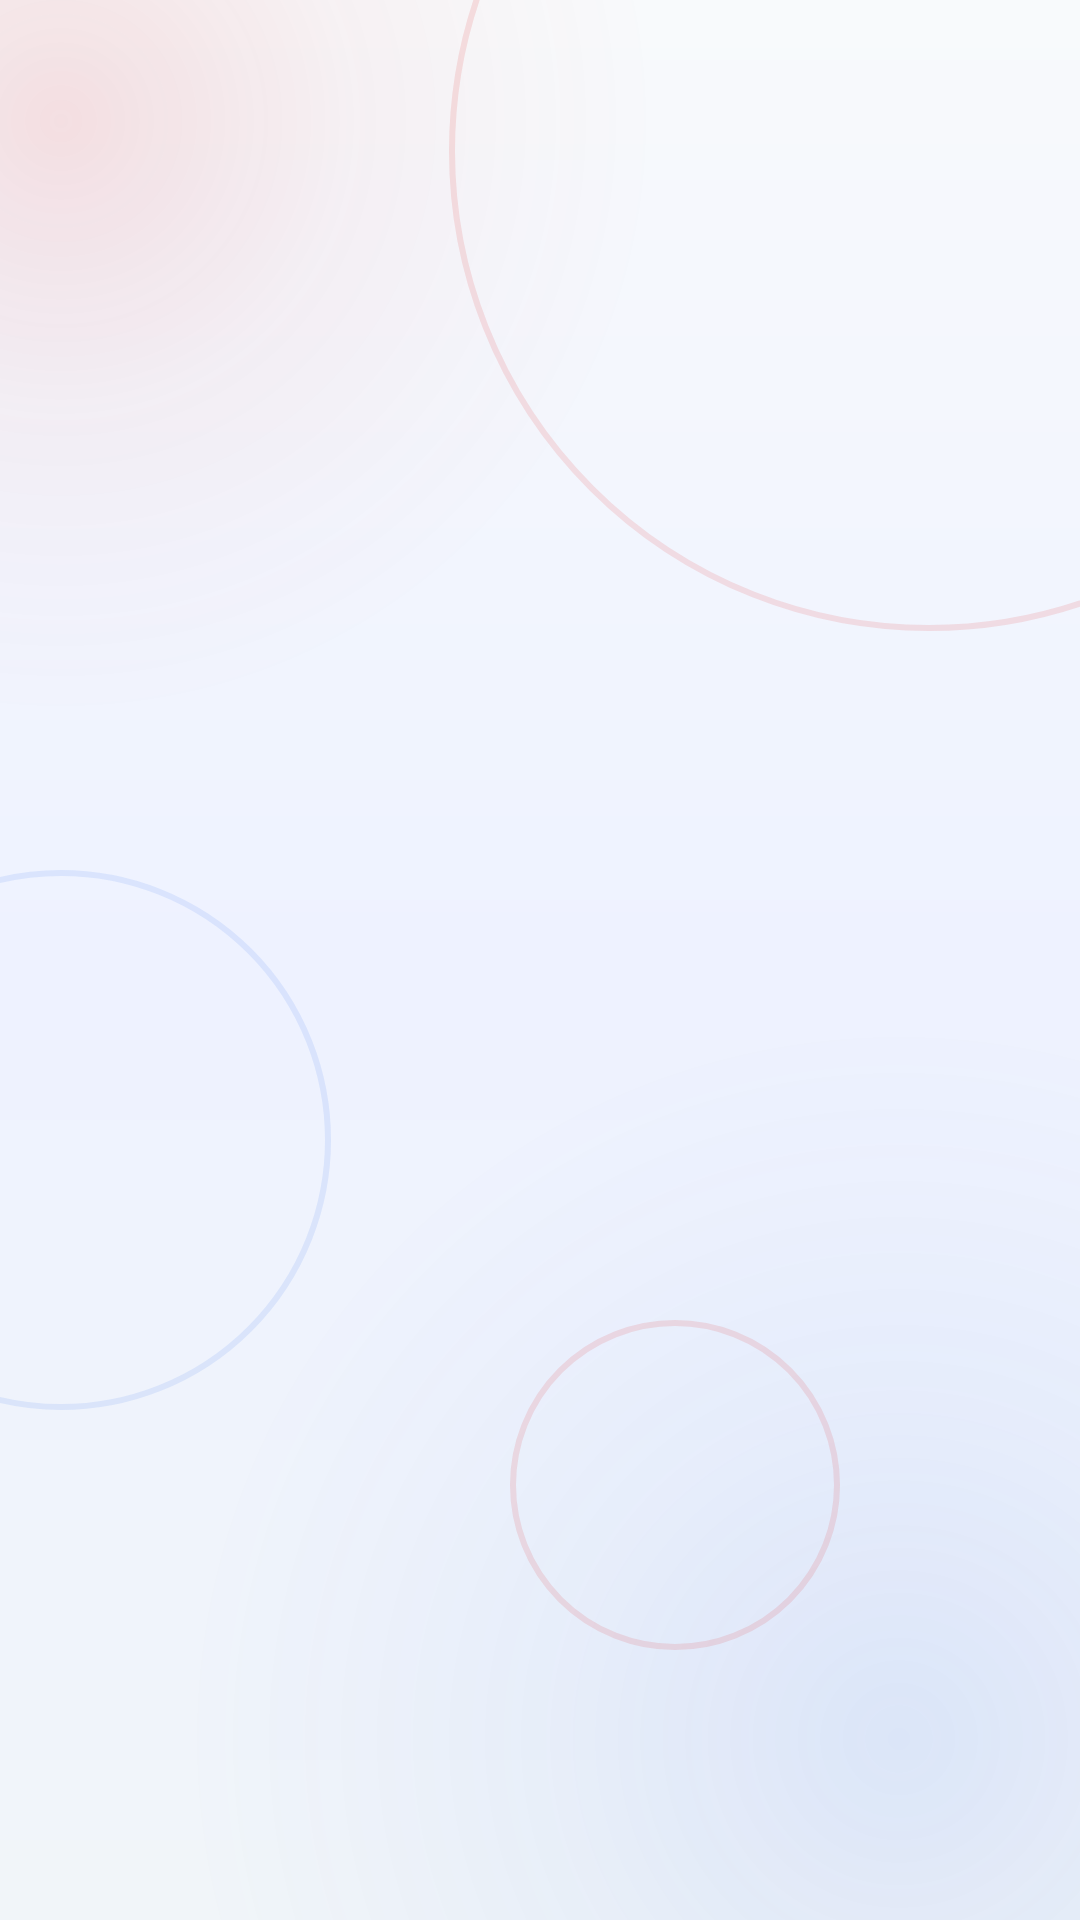

Layout XML and referenced resources for this Android screen:
<!-- AndroidManifest.xml: application theme Theme.App.Starting -->
<!-- res/layout/fragment_welcome.xml -->
<?xml version="1.0" encoding="utf-8"?>
<FrameLayout xmlns:android="http://schemas.android.com/apk/res/android"
    xmlns:app="http://schemas.android.com/apk/res-auto"
    android:layout_width="match_parent"
    android:layout_height="match_parent"
    android:background="@drawable/bg_app_gradient">

    <View
        android:id="@+id/orb_red"
        android:layout_width="400dp"
        android:layout_height="400dp"
        android:layout_marginStart="-180dp"
        android:layout_marginTop="-160dp"
        android:background="@drawable/orb_red" />

    <View
        android:id="@+id/orb_blue"
        android:layout_width="480dp"
        android:layout_height="480dp"
        android:layout_gravity="bottom|end"
        android:layout_marginEnd="-180dp"
        android:layout_marginBottom="-180dp"
        android:background="@drawable/orb_blue" />

    <View
        android:id="@+id/ring_1"
        android:layout_width="320dp"
        android:layout_height="320dp"
        android:layout_gravity="top|end"
        android:layout_marginTop="-110dp"
        android:layout_marginEnd="-110dp"
        android:background="@drawable/ring_red_faint" />

    <View
        android:id="@+id/ring_2"
        android:layout_width="180dp"
        android:layout_height="180dp"
        android:layout_gravity="center_vertical|start"
        android:layout_marginTop="60dp"
        android:layout_marginStart="-70dp"
        android:background="@drawable/ring_blue_faint" />

    <View
        android:id="@+id/ring_3"
        android:layout_width="110dp"
        android:layout_height="110dp"
        android:layout_gravity="bottom|end"
        android:layout_marginEnd="80dp"
        android:layout_marginBottom="90dp"
        android:background="@drawable/ring_red_faint" />

    <ScrollView
        android:layout_width="match_parent"
        android:layout_height="match_parent"
        android:scrollbars="none"
        android:fillViewport="true"
        android:overScrollMode="never">

        <LinearLayout
            android:layout_width="match_parent"
            android:layout_height="match_parent"
            android:orientation="vertical"
            android:gravity="center"
            android:paddingStart="28dp"
            android:paddingEnd="28dp"
            android:paddingTop="32dp"
            android:paddingBottom="32dp">

            <TextView
                android:id="@+id/tv_status_badge"
                android:layout_width="wrap_content"
                android:layout_height="wrap_content"
                android:text="● PLATFORM LIVE · CONNECT NOW"
                android:textSize="11sp"
                android:textColor="@color/text_secondary"
                android:letterSpacing="0.07"
                android:paddingStart="16dp"
                android:paddingEnd="16dp"
                android:paddingTop="8dp"
                android:paddingBottom="8dp"
                android:background="@drawable/bg_status_badge"
                android:layout_marginBottom="24dp"
                android:alpha="0" />

            <TextView
                android:id="@+id/tv_drop"
                android:layout_width="wrap_content"
                android:layout_height="wrap_content"
                android:text="🩸"
                android:textSize="68sp"
                android:layout_marginBottom="20dp"
                android:alpha="0" />

            <LinearLayout
                android:id="@+id/ll_wordmark"
                android:layout_width="wrap_content"
                android:layout_height="wrap_content"
                android:orientation="horizontal"
                android:layout_marginBottom="8dp"
                android:alpha="0">

                <com.bloodbound.app.core.ui.GradientTextView
                    android:id="@+id/tv_blood"
                    android:layout_width="wrap_content"
                    android:layout_height="wrap_content"
                    android:text="Blood"
                    android:textSize="52sp"
                    android:textStyle="bold"
                    android:letterSpacing="-0.04" />

                <com.bloodbound.app.core.ui.GradientTextView
                    android:id="@+id/tv_bound"
                    android:layout_width="wrap_content"
                    android:layout_height="wrap_content"
                    android:text="Bound"
                    android:textSize="52sp"
                    android:textStyle="bold"
                    android:letterSpacing="-0.04" />

            </LinearLayout>

            <TextView
                android:id="@+id/tv_subtitle"
                android:layout_width="wrap_content"
                android:layout_height="wrap_content"
                android:text="BLOOD DONATION PLATFORM"
                android:textSize="11sp"
                android:textStyle="bold"
                android:textColor="@color/text_muted"
                android:letterSpacing="0.18"
                android:layout_marginBottom="16dp"
                android:alpha="0" />

            <View
                android:id="@+id/view_divider"
                android:layout_width="72dp"
                android:layout_height="3dp"
                android:background="@drawable/bg_divider_gradient"
                android:layout_marginBottom="20dp"
                android:alpha="0" />

            <TextView
                android:id="@+id/tv_tagline"
                android:layout_width="wrap_content"
                android:layout_height="wrap_content"
                android:text="A life-saving bridge connecting blood donors and requesters with patients in urgent need."
                android:textSize="16sp"
                android:textColor="@color/text_primary"
                android:gravity="center"
                android:lineSpacingMultiplier="1.3"
                android:layout_marginBottom="24dp"
                android:maxWidth="360dp"
                android:alpha="0" />

            <LinearLayout
                android:id="@+id/ll_pills"
                android:layout_width="wrap_content"
                android:layout_height="wrap_content"
                android:orientation="horizontal"
                android:layout_marginBottom="24dp"
                android:alpha="0">

                <TextView
                    android:layout_width="wrap_content"
                    android:layout_height="wrap_content"
                    android:text="💉 Donors"
                    android:textSize="12sp"
                    android:textColor="@color/text_primary"
                    android:paddingStart="16dp"
                    android:paddingEnd="16dp"
                    android:paddingTop="8dp"
                    android:paddingBottom="8dp"
                    android:background="@drawable/bg_pill_outlined"
                    android:layout_marginEnd="8dp" />

                <TextView
                    android:layout_width="wrap_content"
                    android:layout_height="wrap_content"
                    android:text="🏥 Requesters"
                    android:textSize="12sp"
                    android:textColor="@color/text_primary"
                    android:paddingStart="16dp"
                    android:paddingEnd="16dp"
                    android:paddingTop="8dp"
                    android:paddingBottom="8dp"
                    android:background="@drawable/bg_pill_outlined"
                    android:layout_marginEnd="8dp" />

                <TextView
                    android:layout_width="wrap_content"
                    android:layout_height="wrap_content"
                    android:text="⚡ Real-time"
                    android:textSize="12sp"
                    android:textColor="@color/text_primary"
                    android:paddingStart="16dp"
                    android:paddingEnd="16dp"
                    android:paddingTop="8dp"
                    android:paddingBottom="8dp"
                    android:background="@drawable/bg_pill_outlined" />

            </LinearLayout>

            <LinearLayout
                android:id="@+id/ll_buttons"
                android:layout_width="match_parent"
                android:layout_height="wrap_content"
                android:orientation="vertical"
                android:layout_marginBottom="24dp"
                android:alpha="0">

                <androidx.appcompat.widget.AppCompatButton
                    android:id="@+id/btn_login"
                    android:layout_width="match_parent"
                    android:layout_height="52dp"
                    android:text="Login to Portal →"
                    android:textAllCaps="false"
                    android:textSize="15sp"
                    android:textStyle="bold"
                    android:textColor="#FFFFFF"
                    android:background="@drawable/bg_btn_login"
                    android:layout_marginBottom="12dp"
                    android:stateListAnimator="@null" />

                <com.google.android.material.button.MaterialButton
                    android:id="@+id/btn_register"
                    android:layout_width="match_parent"
                    android:layout_height="52dp"
                    android:text="Donor or Requester?"
                    android:textAllCaps="false"
                    android:textSize="15sp"
                    android:textStyle="bold"
                    android:textColor="#D32F2F"
                    android:backgroundTint="#FAFFFFFF"
                    app:strokeColor="#D32F2F"
                    app:strokeWidth="0.5dp"
                    app:cornerRadius="8dp"
                    android:stateListAnimator="@null" />

            </LinearLayout>

            <LinearLayout
                android:id="@+id/ll_trust"
                android:layout_width="wrap_content"
                android:layout_height="wrap_content"
                android:orientation="horizontal"
                android:gravity="center_vertical"
                android:alpha="0">

                <TextView
                    android:layout_width="wrap_content"
                    android:layout_height="wrap_content"
                    android:text="🔒 Secure"
                    android:textSize="11sp"
                    android:textColor="@color/text_muted" />

                <TextView
                    android:layout_width="wrap_content"
                    android:layout_height="wrap_content"
                    android:text=" · "
                    android:textSize="11sp"
                    android:textColor="@color/text_muted"
                    android:layout_marginStart="8dp"
                    android:layout_marginEnd="8dp" />

                <TextView
                    android:layout_width="wrap_content"
                    android:layout_height="wrap_content"
                    android:text="🕵️ Private"
                    android:textSize="11sp"
                    android:textColor="@color/text_muted" />

                <TextView
                    android:layout_width="wrap_content"
                    android:layout_height="wrap_content"
                    android:text=" · "
                    android:textSize="11sp"
                    android:textColor="@color/text_muted"
                    android:layout_marginStart="8dp"
                    android:layout_marginEnd="8dp" />

                <TextView
                    android:layout_width="wrap_content"
                    android:layout_height="wrap_content"
                    android:text="💚 Free"
                    android:textSize="11sp"
                    android:textColor="@color/text_muted" />

            </LinearLayout>

        </LinearLayout>
    </ScrollView>
</FrameLayout>
<!-- resources referenced by this layout -->
<resources>
  <color name="text_muted">#94A3B8</color>
  <color name="text_primary">#0F172A</color>
  <color name="text_secondary">#64748B</color>
  <!-- drawable bg_app_gradient (drawable) -->
  <?xml version="1.0" encoding="utf-8"?>
  <shape xmlns:android="http://schemas.android.com/apk/res/android">
      <gradient
          android:type="linear"
          android:angle="145"
          android:startColor="#F8FAFC"
          android:centerColor="#EEF2FF"
          android:endColor="#F1F5F9" />
  </shape>
  <!-- drawable bg_btn_login (drawable) -->
  <?xml version="1.0" encoding="utf-8"?>
  <shape xmlns:android="http://schemas.android.com/apk/res/android"
      android:shape="rectangle">
  
      <gradient
          android:type="linear"
          android:angle="135"
          android:startColor="#1D4ED8"
          android:endColor="#1E3A8A" />
  
      <corners android:radius="12dp" />
  
  </shape>
  <!-- drawable bg_divider_gradient (drawable) -->
  <?xml version="1.0" encoding="utf-8"?>
  <shape xmlns:android="http://schemas.android.com/apk/res/android">
      <corners android:radius="2dp" />
      <gradient
          android:type="linear"
          android:angle="0"
          android:startColor="#72DC2626"
          android:centerColor="#722563EB"
          android:endColor="#00FFFFFF" />
  </shape>
  <!-- drawable bg_pill_outlined (drawable) -->
  <?xml version="1.0" encoding="utf-8"?>
  <shape xmlns:android="http://schemas.android.com/apk/res/android"
      android:shape="rectangle">
  
      <solid android:color="#FFFFFF" />
      <stroke
          android:width="1.5dp"
          android:color="#E2E8F0" />
      <corners android:radius="999dp" />
  
  </shape>
  <!-- drawable bg_status_badge (drawable) -->
  <?xml version="1.0" encoding="utf-8"?>
  <shape xmlns:android="http://schemas.android.com/apk/res/android">
      <solid android:color="#FFF7ED"/>
      <stroke android:width="1dp" android:color="#FED7AA"/>
      <corners android:radius="5dp"/>
  </shape>
  <!-- drawable orb_blue (drawable) -->
  <?xml version="1.0" encoding="utf-8"?>
  <shape xmlns:android="http://schemas.android.com/apk/res/android"
      android:shape="oval">
      <gradient
          android:type="radial"
          android:gradientRadius="50%p"
          android:startColor="#1A2563EB"
          android:centerColor="#0A2563EB"
          android:endColor="#002563EB" />
  </shape>
  <!-- drawable orb_red (drawable) -->
  <?xml version="1.0" encoding="utf-8"?>
  <shape xmlns:android="http://schemas.android.com/apk/res/android"
      android:shape="oval">
      <gradient
          android:type="radial"
          android:gradientRadius="50%p"
          android:startColor="#1FDC2626"
          android:centerColor="#0ADC2626"
          android:endColor="#00DC2626" />
  </shape>
  <!-- drawable ring_blue_faint (drawable) -->
  <?xml version="1.0" encoding="utf-8"?>
  <shape xmlns:android="http://schemas.android.com/apk/res/android"
      android:shape="oval">
      <solid android:color="@android:color/transparent" />
      <stroke android:width="2dp" android:color="#1A2563EB" />
  </shape>
  <!-- drawable ring_red_faint (drawable) -->
  <?xml version="1.0" encoding="utf-8"?>
  <shape xmlns:android="http://schemas.android.com/apk/res/android"
      android:shape="oval">
      <solid android:color="@android:color/transparent" />
      <stroke android:width="2dp" android:color="#1FDC2626" />
  </shape>
  <style name="Theme.App.Starting" parent="Theme.SplashScreen">
          <item name="windowSplashScreenBackground">#FFFFFF</item>
          <item name="windowSplashScreenAnimatedIcon">@drawable/ic_bloodbound_logo</item>
          <item name="postSplashScreenTheme">@style/Theme.BloodBound</item>
      </style>
  <color name="red_mid">#DC2626</color>
  <color name="red_dark">#B91C1C</color>
  <color name="blue_mid">#1D4ED8</color>
  <color name="surface_white">#FFFFFF</color>
  <color name="bg_base">#F8FAFC</color>
</resources>
